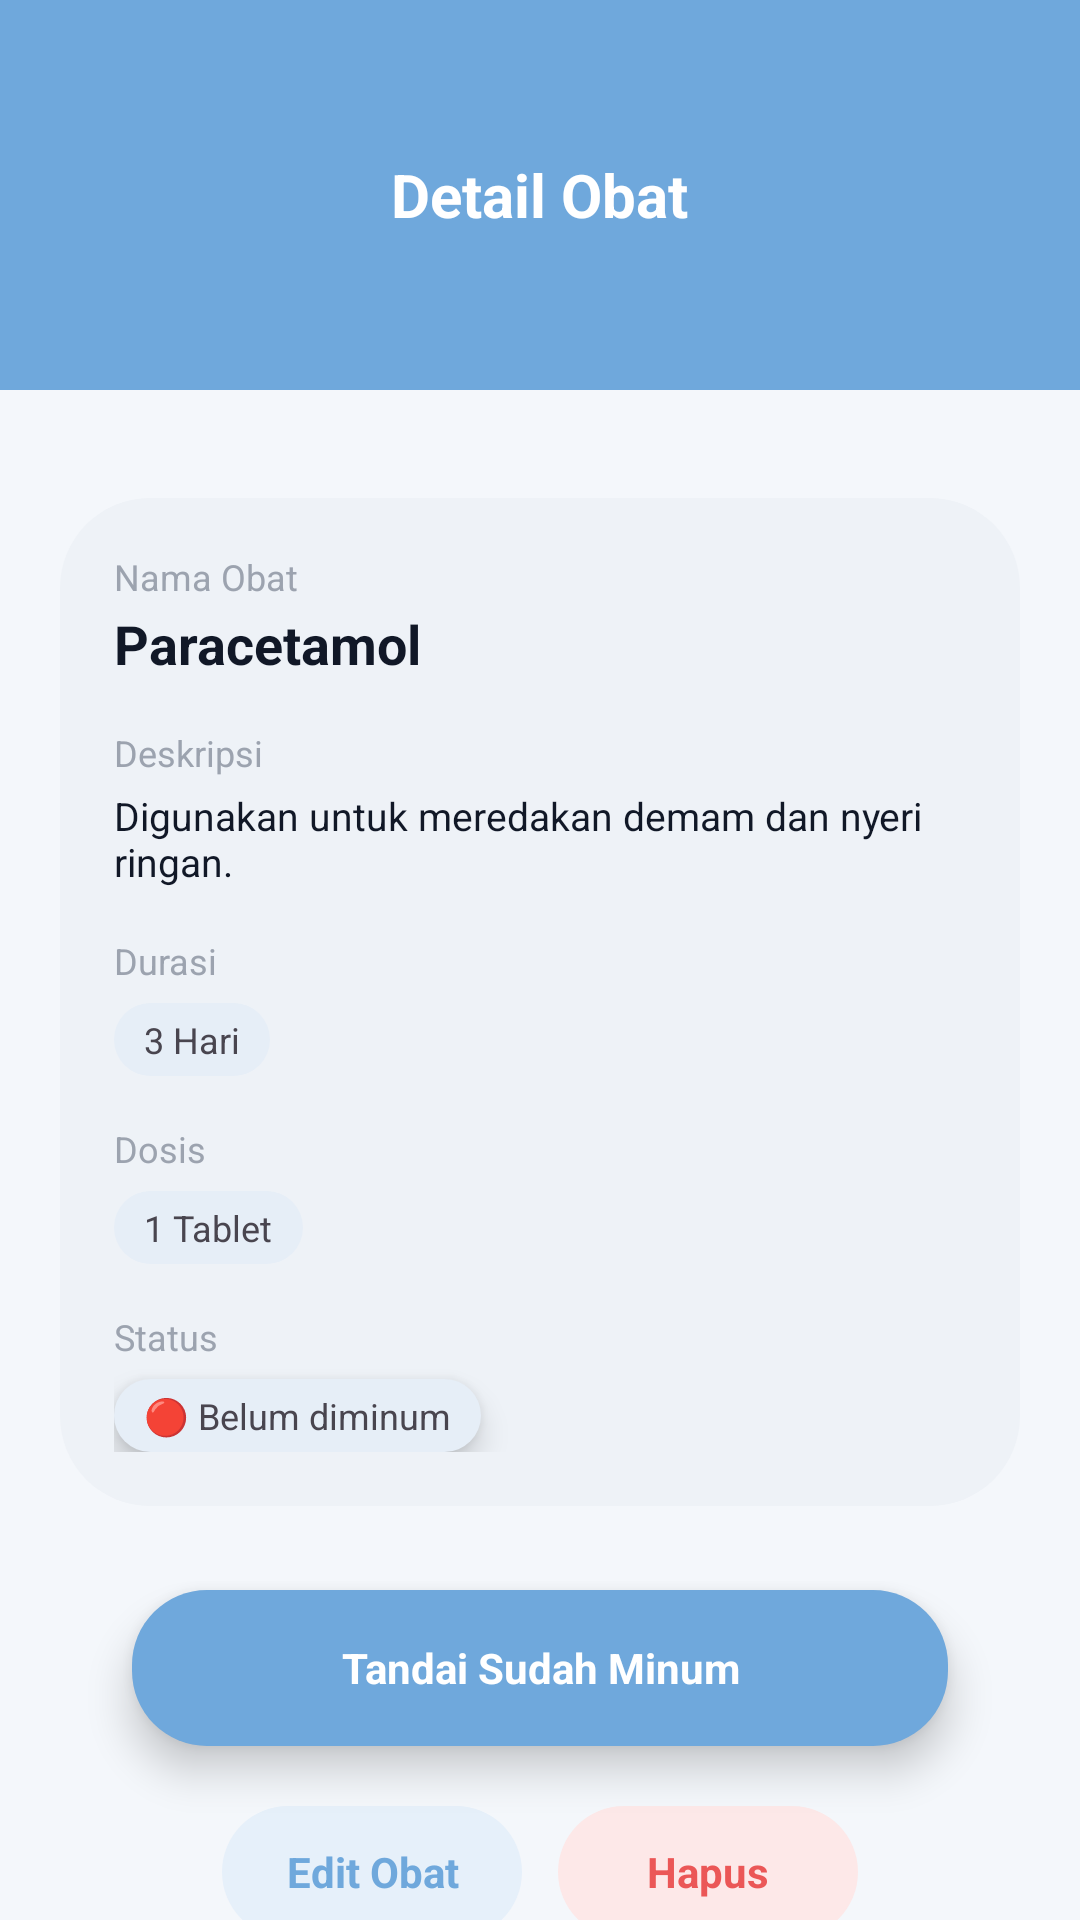

Layout XML and referenced resources for this Android screen:
<!-- AndroidManifest.xml: application theme Theme.Pengingat -->
<!-- res/layout/activity_detail_obat.xml -->
<?xml version="1.0" encoding="utf-8"?>
<androidx.constraintlayout.widget.ConstraintLayout
    xmlns:android="http://schemas.android.com/apk/res/android"
    xmlns:app="http://schemas.android.com/apk/res-auto"
    android:layout_width="match_parent"
    android:layout_height="match_parent"
    android:background="@color/background">

    
    <FrameLayout
        android:id="@+id/header"
        android:layout_width="0dp"
        android:layout_height="130dp"
        android:background="@drawable/header_all"
        android:elevation="4dp"
        app:layout_constraintTop_toTopOf="parent"
        app:layout_constraintStart_toStartOf="parent"
        app:layout_constraintEnd_toEndOf="parent">

        <TextView
            android:layout_width="wrap_content"
            android:layout_height="wrap_content"
            android:text="Detail Obat"
            android:textColor="@android:color/white"
            android:textSize="20sp"
            android:textStyle="bold"
            android:layout_gravity="center"/>

    </FrameLayout>

    
    <LinearLayout
        android:layout_width="0dp"
        android:layout_height="wrap_content"
        android:orientation="vertical"
        android:paddingHorizontal="20dp"
        android:layout_marginTop="24dp"
        app:layout_constraintTop_toBottomOf="@id/header"
        app:layout_constraintStart_toStartOf="parent"
        app:layout_constraintEnd_toEndOf="parent">

        <LinearLayout
            android:layout_width="match_parent"
            android:layout_height="wrap_content"
            android:background="@drawable/bg_card2"
            android:orientation="vertical"
            android:padding="18dp"
            android:layout_marginTop="12dp">

            
            <TextView
                android:layout_width="wrap_content"
                android:layout_height="wrap_content"
                android:text="Nama Obat"
                android:textSize="12sp"
                android:textColor="@color/text_grey"/>

            <TextView
                android:id="@+id/tvNama"
                android:layout_width="wrap_content"
                android:layout_height="wrap_content"
                android:text="Paracetamol"
                android:textSize="18sp"
                android:textStyle="bold"
                android:textColor="@color/text_dark"
                android:layout_marginTop="2dp"/>

            
            <TextView
                android:layout_width="wrap_content"
                android:layout_height="wrap_content"
                android:text="Deskripsi"
                android:layout_marginTop="16dp"
                android:textSize="12sp"
                android:textColor="@color/text_grey"/>

            <TextView
                android:id="@+id/tvDeskripsi"
                android:layout_width="match_parent"
                android:layout_height="wrap_content"
                android:text="Digunakan untuk meredakan demam dan nyeri ringan."
                android:textSize="13sp"
                android:textColor="@color/text_dark"
                android:layout_marginTop="4dp"/>

            
            <TextView
                android:layout_width="wrap_content"
                android:layout_height="wrap_content"
                android:text="Durasi"
                android:layout_marginTop="16dp"
                android:textSize="12sp"
                android:textColor="@color/text_grey"/>

            <TextView
                android:id="@+id/tvDurasi"
                android:layout_width="wrap_content"
                android:layout_height="wrap_content"
                android:text="3 Hari"
                android:background="@drawable/bg_chip2"
                android:paddingHorizontal="10dp"
                android:paddingVertical="4dp"
                android:textSize="12sp"
                android:layout_marginTop="6dp"/>

            
            <TextView
                android:layout_width="wrap_content"
                android:layout_height="wrap_content"
                android:text="Dosis"
                android:layout_marginTop="16dp"
                android:textSize="12sp"
                android:textColor="@color/text_grey"/>

            <TextView
                android:id="@+id/tvDosis"
                android:layout_width="wrap_content"
                android:layout_height="wrap_content"
                android:text="1 Tablet"
                android:background="@drawable/bg_chip2"
                android:paddingHorizontal="10dp"
                android:paddingVertical="4dp"
                android:textSize="12sp"
                android:layout_marginTop="6dp" />

            
            <TextView
                android:layout_width="wrap_content"
                android:layout_height="wrap_content"
                android:text="Status"
                android:layout_marginTop="16dp"
                android:textSize="12sp"
                android:textColor="@color/text_grey"/>

            <TextView
                android:id="@+id/tvStatus"
                android:layout_width="wrap_content"
                android:layout_height="wrap_content"
                android:elevation="6dp"
                android:text="🔴 Belum diminum"
                android:background="@drawable/bg_chip2"
                android:paddingHorizontal="10dp"
                android:paddingVertical="4dp"
                android:textSize="12sp"
                android:layout_marginTop="6dp"/>

        </LinearLayout>

        
        <TextView
            android:id="@+id/btnSudah"
            android:layout_width="match_parent"
            android:layout_height="52dp"
            android:layout_marginTop="28dp"
            android:layout_marginHorizontal="24dp"
            android:background="@drawable/btn_primary"
            android:gravity="center"
            android:text="Tandai Sudah Minum"
            android:textColor="@android:color/white"
            android:textSize="14sp"
            android:textStyle="bold"
            android:elevation="8dp"
            android:clickable="true"
            android:focusable="true"/>

        <LinearLayout
            android:layout_width="match_parent"
            android:layout_height="wrap_content"
            android:layout_marginTop="20dp"
            android:gravity="center"
            android:orientation="horizontal">

            <TextView
                android:id="@+id/btn_edit"
                android:layout_width="100dp"
                android:layout_height="44dp"
                android:background="@drawable/btn_edit_bg"
                android:gravity="center"
                android:text="Edit Obat"
                android:textColor="#6FA8DC"
                android:textStyle="bold"
                android:textSize="14sp"
                android:clickable="true"
                android:focusable="true"
                android:foreground="?attr/selectableItemBackground"/>

            <TextView
                android:id="@+id/btn_hapus"
                android:layout_width="100dp"
                android:layout_height="44dp"
                android:layout_marginStart="12dp"
                android:background="@drawable/btn_hapus_bg"
                android:gravity="center"
                android:text="Hapus"
                android:textColor="#EB5757"
                android:textStyle="bold"
                android:textSize="14sp"
                android:clickable="true"
                android:focusable="true"
                android:foreground="?attr/selectableItemBackground"/>
        </LinearLayout>

    </LinearLayout>

</androidx.constraintlayout.widget.ConstraintLayout>
<!-- resources referenced by this layout -->
<resources>
  <color name="background">#F4F7FB</color>
  <color name="text_dark">#111827</color>
  <color name="text_grey">#9CA3AF</color>
  <!-- drawable bg_card2 (drawable) -->
  <shape xmlns:android="http://schemas.android.com/apk/res/android">
  
      
      <solid android:color="#EEF2F7"/>
  
      
      <corners android:radius="30dp"/>
  
  </shape>
  <!-- drawable bg_chip2 (drawable) -->
  <shape xmlns:android="http://schemas.android.com/apk/res/android">
      <solid android:color="#E6EEF7"/>
      <corners android:radius="20dp"/>
  </shape>
  <!-- drawable btn_edit_bg (drawable) -->
  <shape xmlns:android="http://schemas.android.com/apk/res/android">
      <solid android:color="#E6F0FA"/>
      <corners android:radius="22dp"/>
  </shape>
  <!-- drawable btn_hapus_bg (drawable) -->
  <shape xmlns:android="http://schemas.android.com/apk/res/android">
      <solid android:color="#FDE8E8"/>
      <corners android:radius="22dp"/>
  </shape>
  <!-- drawable btn_primary (drawable) -->
  <shape xmlns:android="http://schemas.android.com/apk/res/android">
      <solid android:color="#6FA8DC"/>
      <corners android:radius="25dp"/>
  </shape>
  <!-- drawable header_all: png bitmap (drawable, 541 bytes) -->
  <style name="Theme.Pengingat" parent="Base.Theme.Pengingat" />
  <style name="Base.Theme.Pengingat" parent="Theme.Material3.DayNight.NoActionBar">
          
          
      </style>
</resources>
